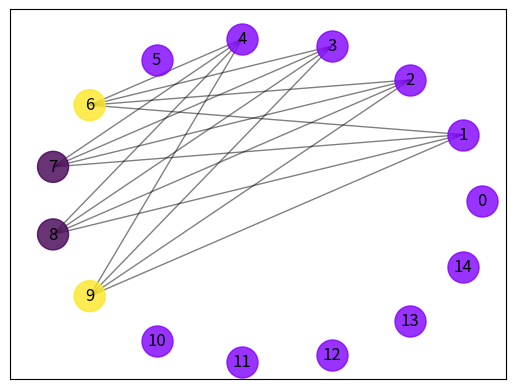
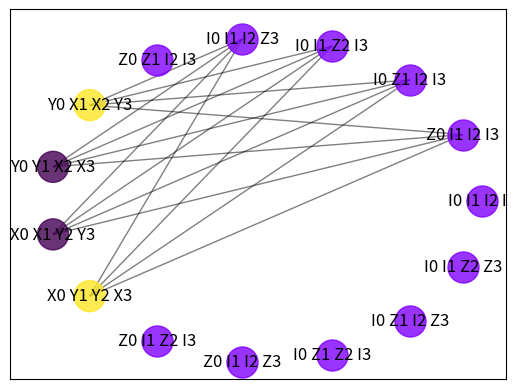
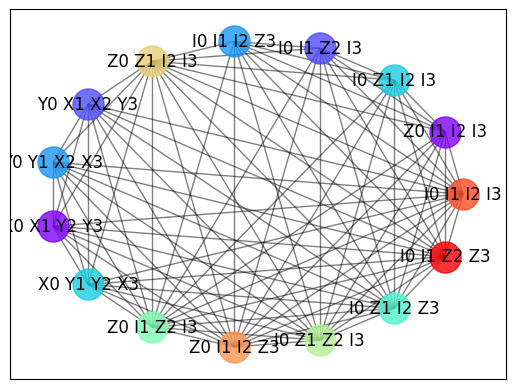
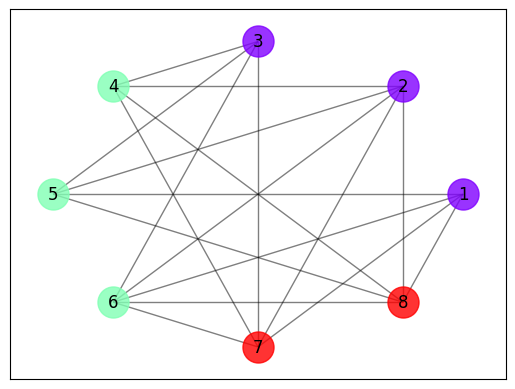

These charts were generated, in order, by the following Python code: (Note: this script raises an exception after producing the figures.)
import networkx as nx
import matplotlib.pyplot as plt
import numpy as np
from tqdm import tqdm


class BuildGraph():

    def __init__(self, PauliWords, indices, HamiltonainCofactors):

        self.PauliWords = PauliWords
        self.indices = indices
        self.HamiltonainCofactors = HamiltonainCofactors

        self.G = nx.Graph()
        self.node_index_set = None
        self.index_string_dict = None
        self.G_comp = None
        self.greedy_index = None



    def Get_nodes_terms_as_indices(self):

        """
        Function takes indexes and

        For example:

        self.indices =
        [
            (0, [1, 2, 3, 4, 5, 6, 7, 8, 9, 10, 11, 12, 13, 14]),
            (1, [0, 2, 3, 4, 5, [], [], [], [], 10, 11, 12, 13, 14]),
            (2, [0, 1, 3, 4, 5, [], [], [], [], 10, 11, 12, 13, 14]),
            (3, [0, 1, 2, 4, 5, [], [], [], [], 10, 11, 12, 13, 14]),
            (4, [0, 1, 2, 3, 5, [], [], [], [], 10, 11, 12, 13, 14]),
            (5, [0, 1, 2, 3, 4, [], [], [], [], 10, 11, 12, 13, 14]),
            (6, [0, [], [], [], [], [], [], [], [], [], [], [], [], []]),
            (7, [0, [], [], [], [], [], [], [], [], [], [], [], [], []]),
            (8, [0, [], [], [], [], [], [], [], [], [], [], [], [], []]),
            (9, [0, [], [], [], [], [], [], [], [], [], [], [], [], []]),
            (10, [0, 1, 2, 3, 4, 5, [], [], [], [], 11, 12, 13, 14]),
            (11, [0, 1, 2, 3, 4, 5, [], [], [], [], 10, 12, 13, 14]),
            (12, [0, 1, 2, 3, 4, 5, [], [], [], [], 10, 11, 13, 14]),
            (13, [0, 1, 2, 3, 4, 5, [], [], [], [], 10, 11, 12, 14]),
            (14, [0, 1, 2, 3, 4, 5, [], [], [], [], 10, 11, 12, 13])
        ]


        self.node_index_set =
            [0, 1, 2, 3, 4, 5, 6, 7, 8, 9, 10, 11, 12, 13, 14]

        """

        node_index_set = [index for index, commuting_indices in self.indices]
        self.node_index_set = node_index_set


    def Get_string_indexes(self):

        """
        Function goes through PauliWords and appends to node key (self.G.nodes) a string version of the PauliWord
        Output is a dictionary... where key corresponds to node label (self.G.nodes)...
        The graph is usually plotted with these index keys (integars) this dictionary allows the graph to be
        plotted with the PauliWords instead!

        self.PauliWords=
        [
             [(0, 'I'), (1, 'I'), (2, 'I'), (3, 'I')],
             [(0, 'Z'), (1, 'I'), (2, 'I'), (3, 'I')],
             [(0, 'I'), (1, 'Z'), (2, 'I'), (3, 'I')],
             [(0, 'I'), (1, 'I'), (2, 'Z'), (3, 'I')],
             [(0, 'I'), (1, 'I'), (2, 'I'), (3, 'Z')],
             [(0, 'Z'), (1, 'Z'), (2, 'I'), (3, 'I')],
             [(0, 'Y'), (1, 'X'), (2, 'X'), (3, 'Y')],
             [(0, 'Y'), (1, 'Y'), (2, 'X'), (3, 'X')],
             [(0, 'X'), (1, 'X'), (2, 'Y'), (3, 'Y')],
             [(0, 'X'), (1, 'Y'), (2, 'Y'), (3, 'X')],
             [(0, 'Z'), (1, 'I'), (2, 'Z'), (3, 'I')],
             [(0, 'Z'), (1, 'I'), (2, 'I'), (3, 'Z')],
             [(0, 'I'), (1, 'Z'), (2, 'Z'), (3, 'I')],
             [(0, 'I'), (1, 'Z'), (2, 'I'), (3, 'Z')],
             [(0, 'I'), (1, 'I'), (2, 'Z'), (3, 'Z')]
         ]

        self.index_string_dict =
        {
             0: 'I0 I1 I2 I3',
             1: 'Z0 I1 I2 I3',
             2: 'I0 Z1 I2 I3',
             3: 'I0 I1 Z2 I3',
             4: 'I0 I1 I2 Z3',
             5: 'Z0 Z1 I2 I3',
             6: 'Y0 X1 X2 Y3',
             7: 'Y0 Y1 X2 X3',
             8: 'X0 X1 Y2 Y3',
             9: 'X0 Y1 Y2 X3',
             10: 'Z0 I1 Z2 I3',
             11: 'Z0 I1 I2 Z3',
             12: 'I0 Z1 Z2 I3',
             13: 'I0 Z1 I2 Z3',
             14: 'I0 I1 Z2 Z3'
         }

        :return:
        """

        if self.node_index_set == None:
            self.Get_nodes_terms_as_indices()

        index_string_dict = {}
        for key in list(self.G.nodes):
            PauliWord = self.PauliWords[key]
            PauliStrings = ['{}{}'.format(qubitOp, qubitNo) for qubitNo, qubitOp in PauliWord]

            seperator = ' '
            together = seperator.join(PauliStrings)
            index_string_dict.update({key: together})

        self.index_string_dict = index_string_dict


    def Build_index_nodes(self, plot_graph = False):

        if self.node_index_set == None:
            self.Get_nodes_terms_as_indices()

        for numerical_node in self.node_index_set:
            self.G.add_node(numerical_node)


        if plot_graph == True:
            plt.figure()
            nx.draw(self.G, with_labels=1)
            plt.show()




    def Build_index_edges(self, plot_graph=False):
        """

        self.indices =
        [
            (0, [1, 2, 3, 4, 5, 6, 7, 8, 9, 10, 11, 12, 13, 14]),
            (1, [0, 2, 3, 4, 5, [], [], [], [], 10, 11, 12, 13, 14]),
            (2, [0, 1, 3, 4, 5, [], [], [], [], 10, 11, 12, 13, 14]),
            (3, [0, 1, 2, 4, 5, [], [], [], [], 10, 11, 12, 13, 14]),
            (4, [0, 1, 2, 3, 5, [], [], [], [], 10, 11, 12, 13, 14]),
            (5, [0, 1, 2, 3, 4, [], [], [], [], 10, 11, 12, 13, 14]),
            (6, [0, [], [], [], [], [], [], [], [], [], [], [], [], []]),
            (7, [0, [], [], [], [], [], [], [], [], [], [], [], [], []]),
            (8, [0, [], [], [], [], [], [], [], [], [], [], [], [], []]),
            (9, [0, [], [], [], [], [], [], [], [], [], [], [], [], []]),
            (10, [0, 1, 2, 3, 4, 5, [], [], [], [], 11, 12, 13, 14]),
            (11, [0, 1, 2, 3, 4, 5, [], [], [], [], 10, 12, 13, 14]),
            (12, [0, 1, 2, 3, 4, 5, [], [], [], [], 10, 11, 13, 14]),
            (13, [0, 1, 2, 3, 4, 5, [], [], [], [], 10, 11, 12, 14]),
            (14, [0, 1, 2, 3, 4, 5, [], [], [], [], 10, 11, 12, 13])
        ]

        therefore if commuting_indices != [] then it will commute with that term (indexed)!

        :param plot_graph:
        :return:
        """

        if len(self.G.nodes()) == 0:
            self.Build_index_nodes()

        for index, commuting_indices in self.indices:
            for i in range(len(commuting_indices)):

                if commuting_indices[i] != []:
                    self.G.add_edge(index, commuting_indices[i])

        if plot_graph == True:
            plt.figure()
            pos = nx.circular_layout(self.G)
            nx.draw(self.G, pos, with_labels=1)
            plt.show()



    def Get_complementary_graph_index(self, plot_graph = False):

        if len(list(self.G.edges())) == 0:
            self.Build_index_edges()

        self.G_comp = nx.complement(self.G)

        if plot_graph == True:
            plt.figure()
            pos = nx.circular_layout(self.G_comp)
            nx.draw(self.G_comp, pos, with_labels=1)
            plt.show()


    def plot_graph_with_strings(self, graph):

        if self.index_string_dict == None:
            self.Get_string_indexes()

        plt.figure()
        pos = nx.circular_layout(graph)
        nx.draw_networkx_nodes(graph, pos)
        nx.draw_networkx_labels(graph, pos, labels=self.index_string_dict)
        plt.show()

    def colour_index_graph(self, strategy='largest_first'):

        if self.G_comp == None:
            self.Get_complementary_graph_index()

        self.greedy_index = nx.greedy_color(self.G_comp, strategy=strategy, interchange=False)



    def Get_coloured_keys_index(self, plot_graph=False, string_graph = False):
        # store the names (the keys of the new dict) as a set (keeps elements unique)
        unique_colours = set(self.greedy_index.values())

        # use a list comprehension, iterating through keys and checking the values match each k
        colour_key_for_nodes_index = {}
        for colour in unique_colours:
            colour_key_for_nodes_index[colour] = [k for k in self.greedy_index.keys()
                                                  if self.greedy_index[k] == colour]
        self.colour_key_for_nodes_index = colour_key_for_nodes_index

        if plot_graph == True:
            import matplotlib.cm as cm

            plt.figure()
            colour_list = cm.rainbow(np.linspace(0, 1, len(self.colour_key_for_nodes_index)))
            pos = nx.circular_layout(self.G_comp)

            for colour in self.colour_key_for_nodes_index:
                nx.draw_networkx_nodes(self.G_comp, pos,
                                       nodelist=self.colour_key_for_nodes_index[colour],
                                       node_color=colour_list[colour],
                                       node_size=500,
                                       alpha=0.8)

            nx.draw_networkx_edges(self.G_comp, pos, width=1.0, alpha=0.5)

            if string_graph == True:

                if self.index_string_dict == None:
                    self.Get_string_indexes()
                nx.draw_networkx_labels(self.G_comp, pos, labels=self.index_string_dict)
            else:
                nx.draw_networkx_labels(self.G_comp, pos)
            plt.plot()


if __name__ == '__main__':
    PauliWords = [[(0, 'I'), (1, 'I'), (2, 'I'), (3, 'I')],
     [(0, 'Z'), (1, 'I'), (2, 'I'), (3, 'I')],
     [(0, 'I'), (1, 'Z'), (2, 'I'), (3, 'I')],
     [(0, 'I'), (1, 'I'), (2, 'Z'), (3, 'I')],
     [(0, 'I'), (1, 'I'), (2, 'I'), (3, 'Z')],
     [(0, 'Z'), (1, 'Z'), (2, 'I'), (3, 'I')],
     [(0, 'Y'), (1, 'X'), (2, 'X'), (3, 'Y')],
     [(0, 'Y'), (1, 'Y'), (2, 'X'), (3, 'X')],
     [(0, 'X'), (1, 'X'), (2, 'Y'), (3, 'Y')],
     [(0, 'X'), (1, 'Y'), (2, 'Y'), (3, 'X')],
     [(0, 'Z'), (1, 'I'), (2, 'Z'), (3, 'I')],
     [(0, 'Z'), (1, 'I'), (2, 'I'), (3, 'Z')],
     [(0, 'I'), (1, 'Z'), (2, 'Z'), (3, 'I')],
     [(0, 'I'), (1, 'Z'), (2, 'I'), (3, 'Z')],
     [(0, 'I'), (1, 'I'), (2, 'Z'), (3, 'Z')]]

    indices = [(0, [1, 2, 3, 4, 5, 6, 7, 8, 9, 10, 11, 12, 13, 14]),
               (1, [0, 2, 3, 4, 5, [], [], [], [], 10, 11, 12, 13, 14]),
               (2, [0, 1, 3, 4, 5, [], [], [], [], 10, 11, 12, 13, 14]),
               (3, [0, 1, 2, 4, 5, [], [], [], [], 10, 11, 12, 13, 14]),
               (4, [0, 1, 2, 3, 5, [], [], [], [], 10, 11, 12, 13, 14]),
               (5, [0, 1, 2, 3, 4, 6, 7, 8, 9, 10, 11, 12, 13, 14]),
               (6, [0, [], [], [], [], 5, 7, 8, 9, 10, 11, 12, 13, 14]),
               (7, [0, [], [], [], [], 5, 6, 8, 9, 10, 11, 12, 13, 14]),
               (8, [0, [], [], [], [], 5, 6, 7, 9, 10, 11, 12, 13, 14]),
               (9, [0, [], [], [], [], 5, 6, 7, 8, 10, 11, 12, 13, 14]),
               (10, [0, 1, 2, 3, 4, 5, 6, 7, 8, 9, 11, 12, 13, 14]),
               (11, [0, 1, 2, 3, 4, 5, 6, 7, 8, 9, 10, 12, 13, 14]),
               (12, [0, 1, 2, 3, 4, 5, 6, 7, 8, 9, 10, 11, 13, 14]),
               (13, [0, 1, 2, 3, 4, 5, 6, 7, 8, 9, 10, 11, 12, 14]),
               (14, [0, 1, 2, 3, 4, 5, 6, 7, 8, 9, 10, 11, 12, 13])]

    HamiltonainCofactors = [(-0.32760818995565577 + 0j),
                            (0.1371657293179602 + 0j),
                            (0.1371657293179602 + 0j),
                            (-0.13036292044009176 + 0j),
                            (-0.13036292044009176 + 0j),
                            (0.15660062486143395 + 0j),
                            (0.04919764587885283 + 0j),
                            (-0.04919764587885283 + 0j),
                            (-0.04919764587885283 + 0j),
                            (0.04919764587885283 + 0j),
                            (0.10622904488350779 + 0j),
                            (0.15542669076236065 + 0j),
                            (0.15542669076236065 + 0j),
                            (0.10622904488350779 + 0j),
                            (0.1632676867167479 + 0j)]

    Y = BuildGraph(PauliWords, indices, HamiltonainCofactors)
    Y.Build_index_nodes()# plot_graph=True)
    Y.Build_index_edges()# plot_graph=True)
    Y.Get_complementary_graph_index() #plot_graph=True)
    Y.colour_index_graph()
    Y.Get_coloured_keys_index(plot_graph=True)

    #Y.plot_graph_with_strings(Y.G)
    Y.Get_coloured_keys_index(plot_graph=True, string_graph=True)
    print(Y.colour_key_for_nodes_index)


#########

class BuildGraph_string():

    def __init__(self, PauliWords, indices, HamiltonainCofactors):

        self.PauliWords = PauliWords
        self.indices = indices
        self.HamiltonainCofactors = HamiltonainCofactors


        self.G_string = nx.Graph() # undirected graph
        self.node_string_set = None
        self.node_string_set_and_HamiltonainCofactors = None
        self.G_string_comp = None
        self.greedy_string = None
        self.colour_key_for_nodes_string = None
        self.max_clique_cover=[]
        self.anticommuting_sets = None


    def Get_node_terms_as_strings(self):

        node_string_set = []
        node_string_set_and_HamiltonainCofactors = {}

        for index, commuting_indices in self.indices:
            PauliWord = self.PauliWords[index]
            Cofactor = self.HamiltonainCofactors[index]

            PauliStrings = ['{}{}'.format(qubitOp, qubitNo) for qubitNo, qubitOp in PauliWord]

            seperator = ' '
            node_string_set.append(seperator.join(PauliStrings))

            node_string_set_and_HamiltonainCofactors.update({seperator.join(PauliStrings): Cofactor})

        self.node_string_set = node_string_set
        self.node_string_set_and_HamiltonainCofactors = node_string_set_and_HamiltonainCofactors




    def Build_string_nodes(self, plot_graph = False):

        if self.node_string_set == None:
            self.Get_node_terms_as_strings()

        for string_node in self.node_string_set:
            self.G_string.add_node(string_node)


        if plot_graph == True:
            plt.figure()
            nx.draw(self.G_string, with_labels=1)
            plt.show()


        if plot_graph == True:
            plt.figure()
            nx.draw(self.G_index, with_labels=1)
            plt.show()

        # add nodes attributes (appends Hamiltonian cofactors to each node)
        # access via: self.G_string.nodes[NODE-NAME]['Cofactor']
        # e.g. X.G_string.nodes['I0 I1 I2 I3']['Cofactor']
        nx.set_node_attributes(self.G_string, self.node_string_set_and_HamiltonainCofactors, 'Cofactor')



    def Build_string_edges(self, plot_graph = False):

        if len(self.G_string.nodes()) == 0:
            self.Build_string_nodes()

        nodes_list = list(self.G_string.nodes())
        for index, commuting_indices in self.indices:
            for commuting_index in commuting_indices:
                if commuting_index != []:
                    self.G_string.add_edge(nodes_list[index], nodes_list[commuting_index])

        if plot_graph == True:
            plt.figure()
            pos = nx.circular_layout(self.G_string)
            nx.draw(self.G_string, pos, with_labels=1)
            plt.show()


    def Get_complementary_graph_string(self, plot_graph = False):

        if len(list(self.G_string.edges())) == 0:
            self.Build_string_edges()

        self.G_string_comp = nx.complement(self.G_string)

        nx.set_node_attributes(self.G_string_comp, self.node_string_set_and_HamiltonainCofactors, 'Cofactor')

        if plot_graph == True:
            plt.figure()
            pos = nx.circular_layout(self.G_string_comp)
            nx.draw(self.G_string_comp, pos, with_labels=1)
            plt.show()


    def colour_string_graph(self, strategy = 'largest_first'):

        if self.G_string_comp == None:
            self.Get_complementary_graph_string()

        self.greedy_string = nx.greedy_color(self.G_string_comp, strategy=strategy, interchange=False)

    def colour_index_graph(self, strategy='largest_first'):

        if self.G_index_comp == None:
            self.Get_complementary_graph_index()

        self.greedy_index = nx.greedy_color(self.G_index_comp, strategy=strategy, interchange=False)


    def Get_coloured_keys_string(self, plot_graph = False):


        # store the names (the keys of the new dict) as a set (keeps elements unique)
        unique_colours = set(self.greedy_string.values())

        colour_key_for_nodes_string = {}
        for colour in unique_colours:
            colour_key_for_nodes_string[colour] = [(k, self.G_string.nodes[k]['Cofactor']) for k in self.greedy_string.keys()
                                                   if self.greedy_string[k] == colour]
        self.colour_key_for_nodes_string = colour_key_for_nodes_string


        if plot_graph == True:
            import matplotlib.cm as cm
            plt.figure()
            colour_list = cm.rainbow(np.linspace(0, 1, len(self.colour_key_for_nodes_string)))
            pos = nx.circular_layout(self.G_string_comp)

            for colour in self.colour_key_for_nodes_string:
                nx.draw_networkx_nodes(self.G_string_comp, pos,
                                       nodelist=[PauliWord for PauliWord, constant in self.colour_key_for_nodes_string[colour]],
                                       node_color=colour_list[colour],
                                       node_size=500,
                                       alpha=0.8)

            nx.draw_networkx_edges(self.G_string_comp, pos, width=1.0, alpha=0.5)

            # need to get FONT to change! TODO
            nx.draw_networkx_labels(self.G_string_comp, pos, font_family='Times-New-Roman', font_size=12)
            plt.legend()
            plt.plot()

    def GG(self):

        # -*- coding: utf-8 -*-
        #    Copyright (C) 2004-2016 by
        #    Aric Hagberg <hagberg@lanl.gov>
        #    Dan Schult <dschult@colgate.edu>
        #    Pieter Swart <swart@lanl.gov>
        #    All rights reserved.
        #    BSD license.
        #
        # Authors: Eben Kenah
        #          Aric Hagberg (hagberg@lanl.gov)
        #          Christopher Ellison
        """Connected components."""
        import networkx as nx
        from networkx.utils.decorators import not_implemented_for

        __all__ = [
            'number_connected_components',
            'connected_components',
            'connected_component_subgraphs',
            'is_connected',
            'node_connected_component',
        ]

        @not_implemented_for('directed')
        def connected_components(G):
            """Generate connected components.

            Parameters
            ----------
            G : NetworkX graph
               An undirected graph

            Returns
            -------
            comp : generator of sets
               A generator of sets of nodes, one for each component of G.

            Raises
            ------
            NetworkXNotImplemented:
                If G is undirected.

            Examples
            --------
            Generate a sorted list of connected components, largest first.

            >>> G = nx.path_graph(4)
            >>> nx.add_path(G, [10, 11, 12])
            >>> [len(c) for c in sorted(nx.connected_components(G), key=len, reverse=True)]
            [4, 3]

            If you only want the largest connected component, it's more
            efficient to use max instead of sort.

            >>> largest_cc = max(nx.connected_components(G), key=len)

            See Also
            --------
            strongly_connected_components
            weakly_connected_components

            Notes
            -----
            For undirected graphs only.

            """
            seen = set()
            for v in G:
                if v not in seen:
                    c = set(_plain_bfs(G, v))
                    yield c
                    seen.update(c)

        @not_implemented_for('directed')
        def connected_component_subgraphs(G, copy=True):
            """Generate connected components as subgraphs.

            Parameters
            ----------
            G : NetworkX graph
               An undirected graph.

            copy: bool (default=True)
              If True make a copy of the graph attributes

            Returns
            -------
            comp : generator
              A generator of graphs, one for each connected component of G.

            Raises
            ------
            NetworkXNotImplemented:
                If G is undirected.

            Examples
            --------
            >>> G = nx.path_graph(4)
            >>> G.add_edge(5,6)
            >>> graphs = list(nx.connected_component_subgraphs(G))

            If you only want the largest connected component, it's more
            efficient to use max instead of sort:

            >>> Gc = max(nx.connected_component_subgraphs(G), key=len)

            See Also
            --------
            connected_components
            strongly_connected_component_subgraphs
            weakly_connected_component_subgraphs

            Notes
            -----
            For undirected graphs only.
            Graph, node, and edge attributes are copied to the subgraphs by default.

            """
            for c in connected_components(G):
                if copy:
                    yield G.subgraph(c).copy()
                else:
                    yield G.subgraph(c)
        @not_implemented_for('directed')
        def is_connected(G):
            """Return True if the graph is connected, false otherwise.

            Parameters
            ----------
            G : NetworkX Graph
               An undirected graph.

            Returns
            -------
            connected : bool
              True if the graph is connected, false otherwise.

            Raises
            ------
            NetworkXNotImplemented:
                If G is undirected.

            Examples
            --------
            >>> G = nx.path_graph(4)
            >>> print(nx.is_connected(G))
            True

            See Also
            --------
            is_strongly_connected
            is_weakly_connected
            is_semiconnected
            is_biconnected
            connected_components

            Notes
            -----
            For undirected graphs only.

            """
            if len(G) == 0:
                raise nx.NetworkXPointlessConcept('Connectivity is undefined ',
                                                  'for the null graph.')
            return len(set(_plain_bfs(G, arbitrary_element(G)))) == len(G)
        @not_implemented_for('directed')
        def node_connected_component(G, n):
            """Return the nodes in the component of graph containing node n.

            Parameters
            ----------
            G : NetworkX Graph
               An undirected graph.

            n : node label
               A node in G

            Returns
            -------
            comp : set
               A set of nodes in the component of G containing node n.

            Raises
            ------
            NetworkXNotImplemented:
                If G is directed.

            See Also
            --------
            connected_components

            Notes
            -----
            For undirected graphs only.

            """
            return set(_plain_bfs(G, n))
        def _plain_bfs(G, source):
            """A fast BFS node generator"""
            seen = set()
            nextlevel = {source}
            while nextlevel:
                thislevel = nextlevel
                nextlevel = set()
                for v in thislevel:
                    if v not in seen:
                        yield v
                        seen.add(v)
                        nextlevel.update(G[v])

        #connected_graphs = list(connected_component_subgraphs(self.G_string_comp))
        connected_graphs = list(connected_component_subgraphs(self.G_string))
        multi_node_G = []
        single_node_G = []
        for graph in connected_graphs:

            if len(graph.nodes) > 1:
                # pos = nx.circular_layout(graph)
                # plt.figure()
                # nx.draw(graph, pos, with_labels=1)
                nx.set_node_attributes(graph, self.node_string_set_and_HamiltonainCofactors, 'Cofactor')
                multi_node_G.append(graph)
            else:
                nx.set_node_attributes(graph, self.node_string_set_and_HamiltonainCofactors, 'Cofactor')
                single_node_G.append(graph)

        self.connected_graphs = connected_graphs
        return single_node_G, multi_node_G

    def colouring(self, plot_graph = False):

        single_node_G, multi_node_G = self.GG()
        strategy = 'independent_set' #largest_first

        multi_node_G_coloured = []
        for comp_graph in multi_node_G:
            greedy_string = nx.greedy_color(comp_graph, strategy=strategy, interchange=False)

            unique_colours = set(greedy_string.values())

            colour_key_for_nodes_string = {}
            for colour in unique_colours:
                # colour_key_for_nodes_string[colour] = [k for k in greedy_string.keys()
                #                                        if greedy_string[k] == colour]

                colour_key_for_nodes_string[colour] = [(k, comp_graph.nodes[k]['Cofactor']) for k in
                                                       greedy_string.keys()
                                                       if greedy_string[k] == colour]

            multi_node_G_coloured.append(colour_key_for_nodes_string)

            if plot_graph == True:
                import matplotlib.cm as cm

                plt.figure()
                colour_list = cm.rainbow(np.linspace(0, 1, len(colour_key_for_nodes_string)))
                pos = nx.circular_layout(comp_graph)

                for colour in colour_key_for_nodes_string:
                    nx.draw_networkx_nodes(comp_graph, pos,
                                           nodelist=[PauliWord for PauliWord, const in colour_key_for_nodes_string[colour]],
                                           node_color=colour_list[colour],
                                           node_size=500,
                                           alpha=0.8)

                nx.draw_networkx_edges(comp_graph, pos, width=1.0, alpha=0.5)

                # need to get FONT to change! TODO
                nx.draw_networkx_labels(comp_graph, pos, font_family='Times-New-Roman', font_size=12)
                plt.plot()


        single_node_G_coloured = []

        for comp_graph in single_node_G:
            greedy_string = nx.greedy_color(comp_graph, strategy=strategy, interchange=False)

            Cofactor = comp_graph.nodes[list(comp_graph.nodes)[0]]['Cofactor']

            single_node_G_coloured.append(dict([(value, (key, Cofactor)) for key, value in greedy_string.items()]))



        #self.single_node_G_coloured = single_node_G_coloured
        #self.multi_node_G_coloured = multi_node_G_coloured


        iter = 0
        anti_commuting_sets_dict = {}
        for sub_graph in single_node_G_coloured + multi_node_G_coloured:
            for key, value in sub_graph.items():
                anti_commuting_sets_dict[iter] = value
                iter += 1

        self.anticommuting_sets = anti_commuting_sets_dict

    # def max_clique_cover_composite_graph(self):
    #
    #     cliques = list(nx.find_cliques(self.G_string_comp))
    #     sorted_cliques = sorted(cliques, key=len, reverse=True)
    #     clique_list = []
    #
    #     #for clique in sorted_cliques:
    #     for j in tqdm(range(len(sorted_cliques)), ascii=True, desc='Getting anti-commuting sets'):
    #         clique = sorted_cliques[j]
    #         if clique_list == []:
    #             clique_list.append(clique)
    #         else:
    #             checker = [i for i in clique for cc in clique_list if i in cc]
    #             if len(checker) > 0:
    #                 # checks if have any duplicate nodes... if so then continue
    #                 continue
    #             else:
    #                 clique_list.append(clique)
    #
    #
    #     print(clique_list)
    #     self.anticommuting_sets = clique_list
    #
    #     max_clique_cover_cofactors = nx.get_node_attributes(self.G_string_comp, 'Cofactor')
    #
    #     for SET in clique_list:
    #         temp_list=[]
    #         for PauliWord in SET:
    #             temp_list.append((max_clique_cover_cofactors[PauliWord], PauliWord))
    #         self.max_clique_cover.append(temp_list)
    #
    #     # TODO maybe draw graph of max_clique

if __name__ == '__main__':
    PauliWords = [[(0, 'I'), (1, 'I'), (2, 'I'), (3, 'I')],
     [(0, 'Z'), (1, 'I'), (2, 'I'), (3, 'I')],
     [(0, 'I'), (1, 'Z'), (2, 'I'), (3, 'I')],
     [(0, 'I'), (1, 'I'), (2, 'Z'), (3, 'I')],
     [(0, 'I'), (1, 'I'), (2, 'I'), (3, 'Z')],
     [(0, 'Z'), (1, 'Z'), (2, 'I'), (3, 'I')],
     [(0, 'Y'), (1, 'X'), (2, 'X'), (3, 'Y')],
     [(0, 'Y'), (1, 'Y'), (2, 'X'), (3, 'X')],
     [(0, 'X'), (1, 'X'), (2, 'Y'), (3, 'Y')],
     [(0, 'X'), (1, 'Y'), (2, 'Y'), (3, 'X')],
     [(0, 'Z'), (1, 'I'), (2, 'Z'), (3, 'I')],
     [(0, 'Z'), (1, 'I'), (2, 'I'), (3, 'Z')],
     [(0, 'I'), (1, 'Z'), (2, 'Z'), (3, 'I')],
     [(0, 'I'), (1, 'Z'), (2, 'I'), (3, 'Z')],
     [(0, 'I'), (1, 'I'), (2, 'Z'), (3, 'Z')]]
    indices = [(0, [1, 2, 3, 4, 5, 6, 7, 8, 9, 10, 11, 12, 13, 14]),
                 (1, [0, 2, 3, 4, 5, 10, 11, 12, 13, 14]),
                 (2, [0, 1, 3, 4, 5, 10, 11, 12, 13, 14]),
                 (3, [0, 1, 2, 4, 5, 10, 11, 12, 13, 14]),
                 (4, [0, 1, 2, 3, 5, 10, 11, 12, 13, 14]),
                 (5, [0, 1, 2, 3, 4, 6, 7, 8, 9, 10, 11, 12, 13, 14]),
                 (6, [0, 5, 7, 8, 9, 10, 11, 12, 13, 14]),
                 (7, [0, 5, 6, 8, 9, 10, 11, 12, 13, 14]),
                 (8, [0, 5, 6, 7, 9, 10, 11, 12, 13, 14]),
                 (9, [0, 5, 6, 7, 8, 10, 11, 12, 13, 14]),
                 (10, [0, 1, 2, 3, 4, 5, 6, 7, 8, 9, 11, 12, 13, 14]),
                 (11, [0, 1, 2, 3, 4, 5, 6, 7, 8, 9, 10, 12, 13, 14]),
                 (12, [0, 1, 2, 3, 4, 5, 6, 7, 8, 9, 10, 11, 13, 14]),
                 (13, [0, 1, 2, 3, 4, 5, 6, 7, 8, 9, 10, 11, 12, 14]),
                 (14, [0, 1, 2, 3, 4, 5, 6, 7, 8, 9, 10, 11, 12, 13])]
    HamiltonainCofactors = [(-0.32760818995565577 + 0j),
                            (0.1371657293179602 + 0j),
                            (0.1371657293179602 + 0j),
                            (-0.13036292044009176 + 0j),
                            (-0.13036292044009176 + 0j),
                            (0.15660062486143395 + 0j),
                            (0.04919764587885283 + 0j),
                            (-0.04919764587885283 + 0j),
                            (-0.04919764587885283 + 0j),
                            (0.04919764587885283 + 0j),
                            (0.10622904488350779 + 0j),
                            (0.15542669076236065 + 0j),
                            (0.15542669076236065 + 0j),
                            (0.10622904488350779 + 0j),
                            (0.1632676867167479 + 0j)]

    X = BuildGraph_string(PauliWords, indices, HamiltonainCofactors)

    X.Build_string_nodes()  # plot_graph=True)
    X.Build_string_edges()  # plot_graph=True)
    X.Get_complementary_graph_string()  # plot_graph=True)
    X.colouring(plot_graph=True)
    print(X.anticommuting_sets)

    # X.Build_string_nodes()# plot_graph=True)
    # X.Build_string_edges()# plot_graph=True)
    # X.Get_complementary_graph_string()# plot_graph=True)
    # X.colour_string_graph()
    # X.Get_coloured_keys_string(plot_graph=True)
    # print(X.colour_key_for_nodes_string)
    # X.colouring()



# from Hamiltonian_Generator_Functions import Hamiltonian
# if __name__ == '__main__':
#
#     Z = Hamiltonian('BeH2')
#     Z.Get_all_info(get_FCI_energy=False)
#     PauliWords = Z.QubitHamiltonianCompleteTerms
#     indices = Z.Commuting_indices
#     HamiltonainCofactors = Z.HamiltonainCofactors
#
#
#     LO = BuildGraph_string(PauliWords, indices, HamiltonainCofactors)
#
#     LO.Build_string_nodes()# plot_graph=True)
#     LO.Build_string_edges()# plot_graph=True)
#     LO.Get_complementary_graph_string()# plot_graph=True)
#     LO.max_clique_cover_composite_graph()
#     LO.max_clique_cover











# G = X.G_string
# comp_G = X.G_string_comp
#
# #https://stackoverflow.com/questions/29127350/completely-connected-subgraphs-from-a-larger-graph-in-networkx
# list(nx.clique.find_cliques(comp_G))
#
#
# ll = nx.make_max_clique_graph(comp_G)
# pos = nx.circular_layout(ll)
# plt.figure()
# nx.draw(ll, pos, with_labels=1)
#
#
# from networkx.algorithms.components.connected import connected_component_subgraphs
# graphs = list(connected_component_subgraphs(comp_G))
# #this allows access to connected_component_subgraphs function!!!!
# #https://testfixsphinx.readthedocs.io/en/latest/_modules/networkx/algorithms/components/connected.html#connected_component_subgraphs
#
# for graph in graphs:
#     pos = nx.circular_layout(graph)
#     plt.figure()
#     nx.draw(graph, pos, with_labels=1)
#
# # nx.set_node_attributes(X.G_string, X.node_string_set_and_HamiltonainCofactors, 'Cofactor')
# # X.G_string.nodes['I0 I1 I2 I3']['Cofactor']
#
H = nx.Graph()
H.add_nodes_from([i+1 for i in range(8)])
edg = [
    (1,2), (2,3), (3,1), (1,4), (4,5), (5, 6), (6,4), (5,7), (7,8), (8,3)
]

for e in edg:
    H.add_edge(*e)



########################################################################
H_comp = nx.complement(H)
strategy = 'independent_set'
greedy_string = nx.greedy_color(H_comp, strategy=strategy, interchange=False)
greedy_index = nx.greedy_color(H_comp, strategy=strategy, interchange=False)

unique_colours = set(greedy_string.values())

colour_key_for_nodes_string = {}
for colour in unique_colours:
    colour_key_for_nodes_string[colour] = [k for k in greedy_string.keys()
                                           if greedy_string[k] == colour]
colour_key_for_nodes_string = colour_key_for_nodes_string


import matplotlib.cm as cm

plt.figure()
colour_list = cm.rainbow(np.linspace(0, 1, len(colour_key_for_nodes_string)))
pos = nx.circular_layout(H_comp)

for colour in colour_key_for_nodes_string:
    nx.draw_networkx_nodes(H_comp, pos,
                           nodelist=[PauliWord for PauliWord in colour_key_for_nodes_string[colour]],
                           node_color=colour_list[colour],
                           node_size=500,
                           alpha=0.8)

nx.draw_networkx_edges(H_comp, pos, width=1.0, alpha=0.5)

# need to get FONT to change! TODO
nx.draw_networkx_labels(H_comp, pos, font_family='Times-New-Roman', font_size=12)
plt.plot()
################


graphs = list(connected_component_subgraphs(X.G_string_comp))

multiple_connections_G = []
for graph in graphs:

    if len(graph.nodes) > 1:
        # pos = nx.circular_layout(graph)
        # plt.figure()
        # nx.draw(graph, pos, with_labels=1)
        multiple_connections_G.append(graph)

H_comp = multiple_connections_G[0]
strategy = 'independent_set'
greedy_string = nx.greedy_color(H_comp, strategy=strategy, interchange=False)
greedy_index = nx.greedy_color(H_comp, strategy=strategy, interchange=False)

unique_colours = set(greedy_string.values())

colour_key_for_nodes_string = {}
for colour in unique_colours:
    colour_key_for_nodes_string[colour] = [k for k in greedy_string.keys()
                                           if greedy_string[k] == colour]
colour_key_for_nodes_string = colour_key_for_nodes_string

import matplotlib.cm as cm

plt.figure()
colour_list = cm.rainbow(np.linspace(0, 1, len(colour_key_for_nodes_string)))
pos = nx.circular_layout(H_comp)

for colour in colour_key_for_nodes_string:
    nx.draw_networkx_nodes(H_comp, pos,
                           nodelist=[PauliWord for PauliWord in colour_key_for_nodes_string[colour]],
                           node_color=colour_list[colour],
                           node_size=500,
                           alpha=0.8)

nx.draw_networkx_edges(H_comp, pos, width=1.0, alpha=0.5)

# need to get FONT to change! TODO
nx.draw_networkx_labels(H_comp, pos, font_family='Times-New-Roman', font_size=12)
plt.plot()





connected_graphs = list(connected_component_subgraphs(X.G_string_comp))
multi_node_G = []
single_node_G = []
for graph in connected_graphs:

    if len(graph.nodes) > 1:
        # pos = nx.circular_layout(graph)
        # plt.figure()
        # nx.draw(graph, pos, with_labels=1)
        multi_node_G.append(graph)
    else:
        single_node_G.append(graph)




H_comp = multi_node_G[0]
strategy = 'independent_set'
greedy_string = nx.greedy_color(H_comp, strategy=strategy, interchange=False)
greedy_index = nx.greedy_color(H_comp, strategy=strategy, interchange=False)

unique_colours = set(greedy_string.values())

colour_key_for_nodes_string = {}
for colour in unique_colours:
    colour_key_for_nodes_string[colour] = [k for k in greedy_string.keys()
                                           if greedy_string[k] == colour]
colour_key_for_nodes_string = colour_key_for_nodes_string

import matplotlib.cm as cm

plt.figure()
colour_list = cm.rainbow(np.linspace(0, 1, len(colour_key_for_nodes_string)))
pos = nx.circular_layout(H_comp)

for colour in colour_key_for_nodes_string:
    nx.draw_networkx_nodes(H_comp, pos,
                           nodelist=[PauliWord for PauliWord in colour_key_for_nodes_string[colour]],
                           node_color=colour_list[colour],
                           node_size=500,
                           alpha=0.8)

nx.draw_networkx_edges(H_comp, pos, width=1.0, alpha=0.5)

# need to get FONT to change! TODO
nx.draw_networkx_labels(H_comp, pos, font_family='Times-New-Roman', font_size=12)
plt.plot()






### TODO
for graph in X.connected_graphs:
    if len(graph.nodes) > 1:
        strategy = 'independent_set'
        greedy_string = nx.greedy_color(graph, strategy=strategy, interchange=False)
        unique_colours = set(greedy_string.values())

        colour_key_for_nodes_string = {}
        for colour in unique_colours:
            colour_key_for_nodes_string[colour] = [k for k in greedy_string.keys()
                                                   if greedy_string[k] == colour]
        colour_key_for_nodes_string = colour_key_for_nodes_string

        import matplotlib.cm as cm

        plt.figure()
        colour_list = cm.rainbow(np.linspace(0, 1, len(colour_key_for_nodes_string))) # <---  TODO look here
        pos = nx.circular_layout(graph)

        for colour in colour_key_for_nodes_string:
            nx.draw_networkx_nodes(graph, pos,
                                   nodelist=[PauliWord for PauliWord in colour_key_for_nodes_string[colour]],
                                   node_color=colour_list[colour],
                                   node_size=500,
                                   alpha=0.8)

        nx.draw_networkx_edges(graph, pos, width=1.0, alpha=0.5)

        # need to get FONT to change! TODO
        nx.draw_networkx_labels(graph, pos, font_family='Times-New-Roman', font_size=12)
        plt.plot()
        print(colour_key_for_nodes_string) ## <---- TODO somthing wrong with output



#
#
# nodes = list(H.nodes)
# cliques = list(nx.find_cliques(H))
# sorted_cliques = sorted(cliques, key=len, reverse=True)
# clique_list=[]
# for clique in sorted_cliques:
#     #print(clique)
#     if clique_list ==[]:
#         clique_list.append(clique)
#     else:
#         checker = [i for i in clique for cc in clique_list if i in cc]
#         print(checker)
#
#         if len(checker) > 0:
#             continue
#         else:
#             clique_list.append(clique)
#
#
# length = sum(1 for el in nx.find_cliques(H))
# my_array = np.empty(length, dtype = object)
# for i, el in enumerate(nx.find_cliques(H)):
#     my_array[i] = np.array(el, dtype = object)
# my_array = np.array(sorted(my_array, key=len, reverse=True))


#nx.greedy_color(H,nx.coloring.strategy_independent_set(H))
#
# # nodes = list(H.nodes)
# # cliques = list(nx.find_cliques(H))
# # sorted_cliques = sorted(cliques, key=len, reverse=True)
# # sorted_cliques = [set(i) for i in sorted_cliques]
# #
# # for node in nodes:
# #     for clique in sorted_cliques:
# #
# # clique_list = []
# #
# #
# # for i in range(len(sorted_cliques)):
# #     clique = sorted_cliques[i]
# #     Not_indexed_sets = [node for node in sorted_cliques[i+1::] if clique not in sorted_cliques[i+1::]]
# #
# #     for
# #
# #
# #
# #
# #
# #
# # from functools import reduce
# #
# # nodes = list(H.nodes)
# # cliques = list(nx.find_cliques(H))
# # sorted_cliques = sorted(cliques, key=len, reverse=True)
# # sorted_cliques = [set(i) for i in sorted_cliques]
# # Not_indexed_sets =[1,2]
# # clique_list = []
# # while len(Not_indexed_sets) > 0:
# #     clique = sorted_cliques.pop(0)
# #
# #     clique_list.append(clique)
# #
# #     #print('hello', sorted_cliques)
# #     Not_indexed_sets = [node for node in sorted_cliques[1::] if clique not in sorted_cliques[1::]]
# #     print(Not_indexed_sets)
# #
# #     sorted_cliques = reduce((lambda x, y: x - y), sorted_cliques, Not_indexed_sets)
# #
# #
# # cliques = np.array([np.array(clique) for clique in list(nx.find_cliques(H))])
# #
# # clique_list=[]
# # for clique in cliques:
# #     if clique_list ==[]:
# #         clique_list.append(clique)
# #     else:
# #         for clique_good in clique_list:
# #             if np.isin(clique, clique_good).any():
# #                 clique_list.append(clique)
